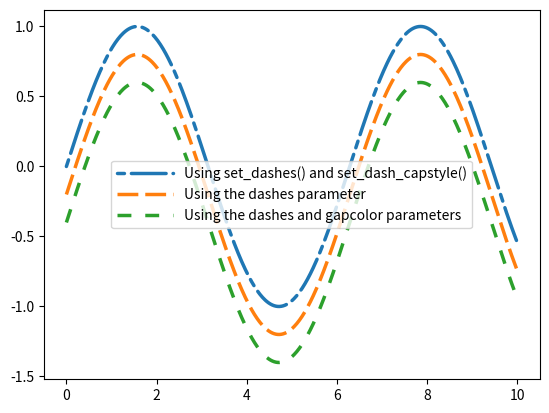

This chart was generated by the following Python code:
import matplotlib.pyplot as plt
import numpy as np

x = np.linspace(0, 10, 500)
y = np.sin(x)

plt.rc('lines', linewidth=2.5)
fig, ax = plt.subplots()

# Using set_dashes() and set_capstyle() to modify dashing of an existing line.
line1, = ax.plot(x, y, label='Using set_dashes() and set_dash_capstyle()')
line1.set_dashes([2, 2, 10, 2])  # 2pt line, 2pt break, 10pt line, 2pt break.
line1.set_dash_capstyle('round')

# Using plot(..., dashes=...) to set the dashing when creating a line.
line2, = ax.plot(x, y - 0.2, dashes=[6, 2], label='Using the dashes parameter')

# Using plot(..., dashes=..., gapcolor=...) to set the dashing and
# alternating color when creating a line.
line3, = ax.plot(x, y - 0.4, dashes=[4, 4],
                 label='Using the dashes and gapcolor parameters')

ax.legend(handlelength=4)

plt.show()

